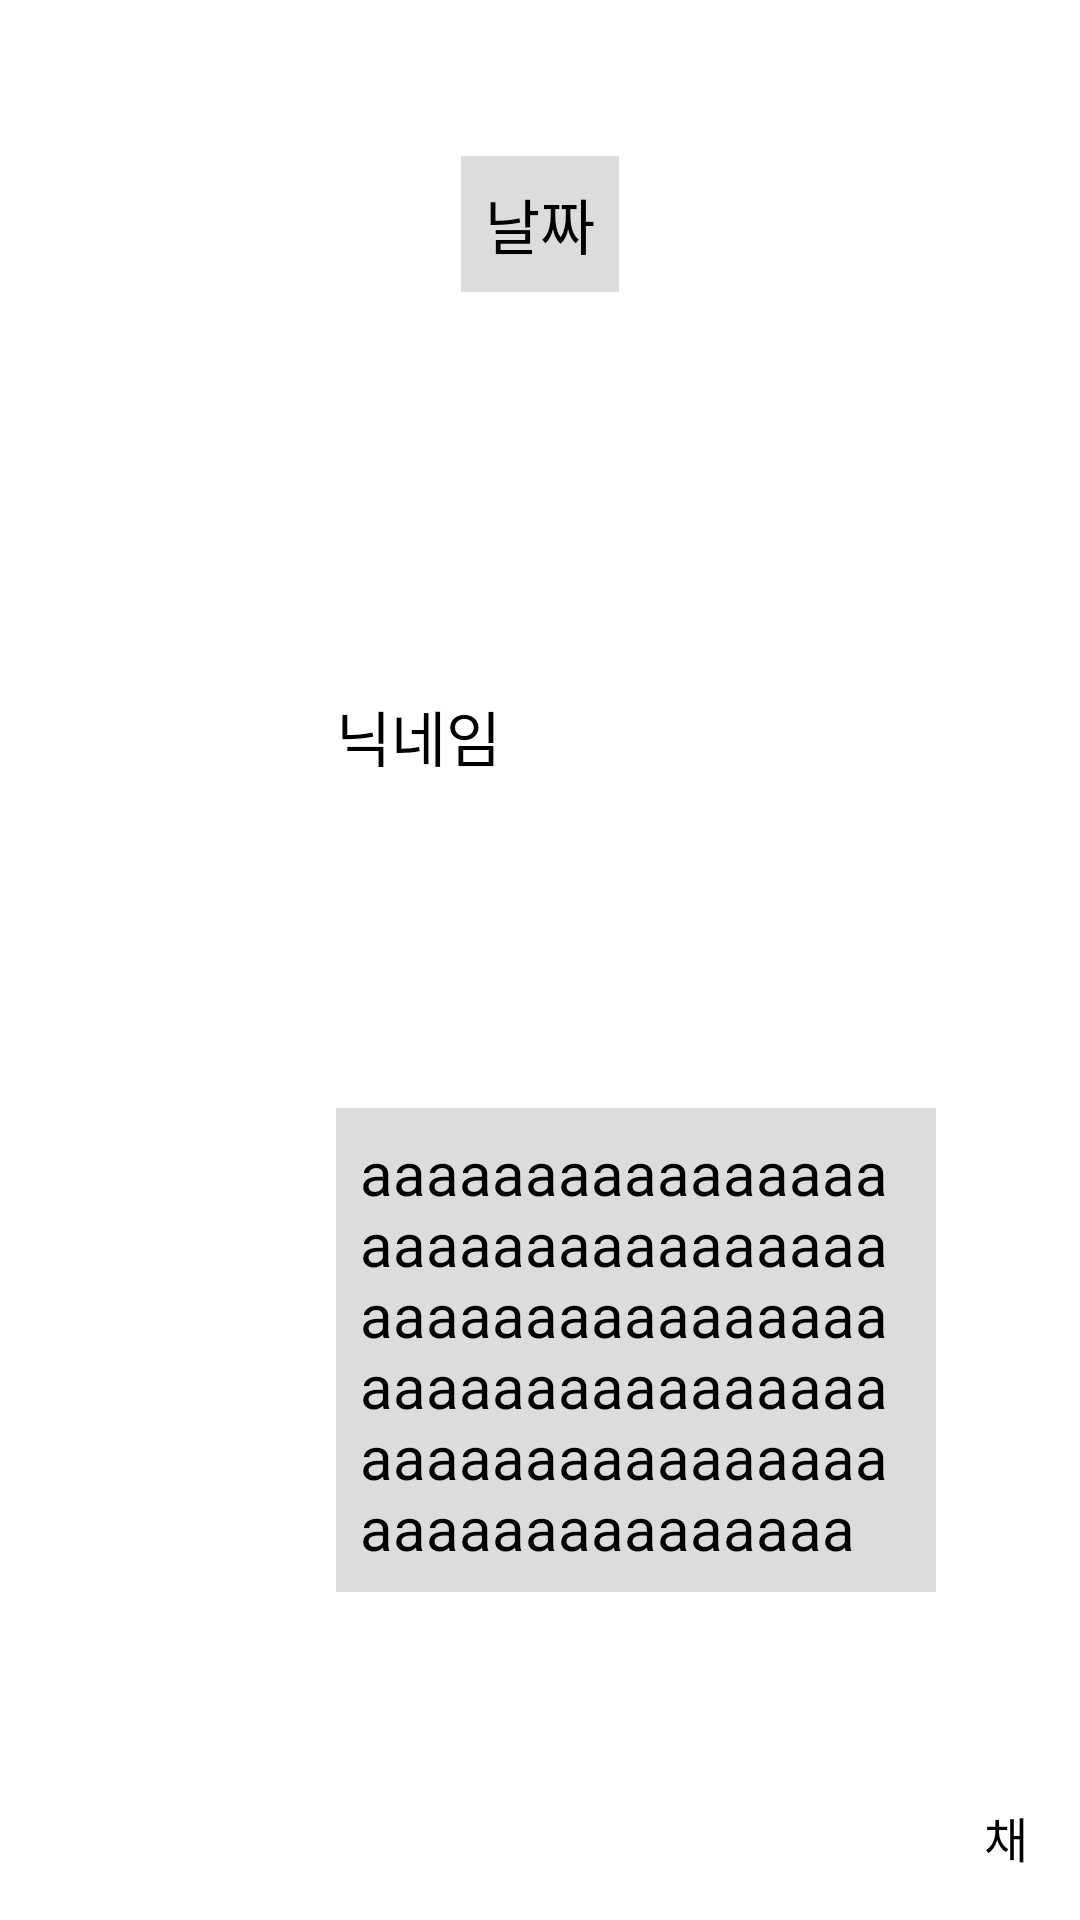

The Android layout XML behind this screen, and the referenced resources:
<!-- AndroidManifest.xml: application theme Theme.Project2309 -->
<!-- res/layout/other_chat_item.xml -->
<?xml version="1.0" encoding="utf-8"?>
<androidx.constraintlayout.widget.ConstraintLayout xmlns:android="http://schemas.android.com/apk/res/android"
    xmlns:app="http://schemas.android.com/apk/res-auto"
    xmlns:tools="http://schemas.android.com/tools"
    android:layout_width="match_parent"
    android:layout_height="wrap_content"
    android:paddingLeft="16dp"
    android:paddingRight="16dp">

    <ImageView
        android:id="@+id/imageView11"
        android:layout_width="80dp"
        android:layout_height="80dp"
        android:layout_marginTop="16dp"
        android:layout_marginEnd="16dp"
        android:background="#FFFFFF"
        app:layout_constraintBottom_toBottomOf="parent"
        app:layout_constraintEnd_toStartOf="@id/constraintLayout8"
        app:layout_constraintHorizontal_bias="0.0"
        app:layout_constraintHorizontal_chainStyle="packed"
        app:layout_constraintStart_toStartOf="parent"
        app:layout_constraintTop_toBottomOf="@id/textView60"
        app:srcCompat="@drawable/ic_launcher_foreground" />

    <TextView
        android:id="@+id/textView5"
        android:layout_width="wrap_content"
        android:layout_height="wrap_content"
        android:layout_marginStart="16dp"
        android:layout_marginBottom="16dp"
        android:text="닉네임"
        android:textColor="#000000"
        android:textSize="20sp"
        android:visibility="visible"
        app:layout_constraintBottom_toTopOf="@+id/constraintLayout8"
        app:layout_constraintStart_toEndOf="@id/imageView11"
        app:layout_constraintTop_toTopOf="@id/imageView11"
        app:layout_constraintVertical_bias="0.0" />

    <TextView
        android:id="@+id/textView7"
        android:layout_width="wrap_content"
        android:layout_height="wrap_content"
        android:layout_marginStart="16dp"
        android:layout_marginBottom="16dp"
        android:text="채팅 시간"
        android:textColor="#000000"
        android:textSize="16sp"
        app:layout_constraintBottom_toBottomOf="parent"
        app:layout_constraintEnd_toEndOf="parent"
        app:layout_constraintHorizontal_bias="0.0"
        app:layout_constraintStart_toEndOf="@+id/constraintLayout8" />

    <TextView
        android:id="@+id/textView8"
        android:layout_width="wrap_content"
        android:layout_height="wrap_content"
        android:layout_marginBottom="16dp"
        android:text="채팅 시간"
        android:visibility="gone"
        app:layout_constraintEnd_toEndOf="parent"
        app:layout_constraintStart_toStartOf="parent"
        app:layout_constraintTop_toTopOf="parent" />


    <TextView
        android:id="@+id/textView60"
        android:layout_width="wrap_content"
        android:layout_height="wrap_content"
        android:layout_marginTop="52dp"
        android:layout_marginBottom="24dp"
        android:background="#DCDCDC"
        android:padding="8dp"
        android:text="날짜"
        android:textColor="#000000"
        android:textSize="20sp"
        android:visibility="visible"
        app:layout_constraintBottom_toTopOf="@id/imageView11"
        app:layout_constraintEnd_toEndOf="parent"
        app:layout_constraintStart_toStartOf="parent"
        app:layout_constraintTop_toTopOf="parent"
        app:layout_constraintVertical_bias="0.0"
        app:layout_constraintVertical_chainStyle="packed" />

    <androidx.constraintlayout.widget.ConstraintLayout
        android:id="@+id/constraintLayout8"
        android:layout_width="wrap_content"
        android:layout_height="wrap_content"
        android:layout_marginStart="96dp"
        android:layout_marginBottom="16dp"
        android:padding="0dp"
        app:layout_constraintBottom_toBottomOf="parent"
        app:layout_constraintEnd_toStartOf="@+id/textView7"
        app:layout_constraintHorizontal_bias="0.0"
        app:layout_constraintHorizontal_chainStyle="packed"
        app:layout_constraintStart_toStartOf="parent"
        app:layout_constraintTop_toBottomOf="@+id/textView5"
        app:layout_constraintVertical_bias="0.0">

        <TextView
            android:id="@+id/textView6"
            android:layout_width="wrap_content"
            android:layout_height="wrap_content"
            android:background="#DCDCDC"
            android:maxWidth="200dp"
            android:padding="8dp"
            android:text="aaaaaaaaaaaaaaaaaaaaaaaaaaaaaaaaaaaaaaaaaaaaaaaaaaaaaaaaaaaaaaaaaaaaaaaaaaaaaaaaaaaaaaaaaaaaaaa"
            android:textColor="#000000"
            android:textSize="20sp"
            app:layout_constraintEnd_toEndOf="parent"
            app:layout_constraintHorizontal_bias="0.0"
            app:layout_constraintStart_toStartOf="parent"
            app:layout_constraintTop_toTopOf="parent" />

        <ImageView
            android:id="@+id/imageView15"
            android:layout_width="150dp"
            android:layout_height="150dp"
            android:background="#DCDCDC"
            android:visibility="gone"
            app:srcCompat="@drawable/baseline_home_24"
            tools:layout_editor_absoluteX="16dp" />

        <ImageView
            android:id="@+id/imageView19"
            android:layout_width="150dp"
            android:layout_height="150dp"
            android:background="#DCDCDC"
            android:visibility="gone"
            app:srcCompat="@drawable/baseline_home_24"
            tools:layout_editor_absoluteX="16dp" />

        <ImageButton
            android:id="@+id/imageButton21"
            android:layout_width="wrap_content"
            android:layout_height="wrap_content"
            android:background="@color/black"
            android:padding="12dp"
            android:visibility="gone"
            app:layout_constraintBottom_toBottomOf="@+id/imageView19"
            app:layout_constraintEnd_toEndOf="@+id/imageView19"
            app:layout_constraintStart_toStartOf="@+id/imageView19"
            app:layout_constraintTop_toTopOf="@+id/imageView19"
            app:srcCompat="@android:drawable/stat_sys_download" />

        <ImageButton
            android:id="@+id/imageButton22"
            android:layout_width="wrap_content"
            android:layout_height="wrap_content"
            android:background="@color/black"
            android:padding="12dp"
            android:visibility="gone"
            app:layout_constraintBottom_toBottomOf="@+id/imageView19"
            app:layout_constraintEnd_toEndOf="@+id/imageView19"
            app:layout_constraintStart_toStartOf="@+id/imageView19"
            app:layout_constraintTop_toTopOf="@+id/imageView19"
            app:srcCompat="@android:drawable/ic_media_play" />

    </androidx.constraintlayout.widget.ConstraintLayout>

</androidx.constraintlayout.widget.ConstraintLayout>
<!-- resources referenced by this layout -->
<resources>
  <color name="black">#FF000000</color>
  <style name="Theme.Project2309" parent="Theme.MaterialComponents.DayNight.DarkActionBar">
          
          <item name="colorPrimary">@color/purple_500</item>
          <item name="colorPrimaryVariant">@color/purple_700</item>
          <item name="colorOnPrimary">@color/white</item>
          
          <item name="colorSecondary">@color/teal_200</item>
          <item name="colorSecondaryVariant">@color/teal_700</item>
          <item name="colorOnSecondary">@color/black</item>
          
          <item name="android:statusBarColor">?attr/colorPrimaryVariant</item>
          
      </style>
  <color name="purple_500">#FF6200EE</color>
  <color name="purple_700">#FF3700B3</color>
  <color name="white">#FFFFFFFF</color>
  <color name="teal_200">#FF03DAC5</color>
  <color name="teal_700">#FF018786</color>
</resources>
